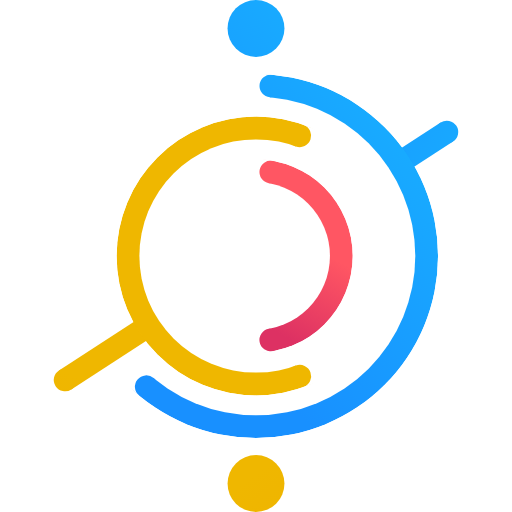
t = 0.00 s
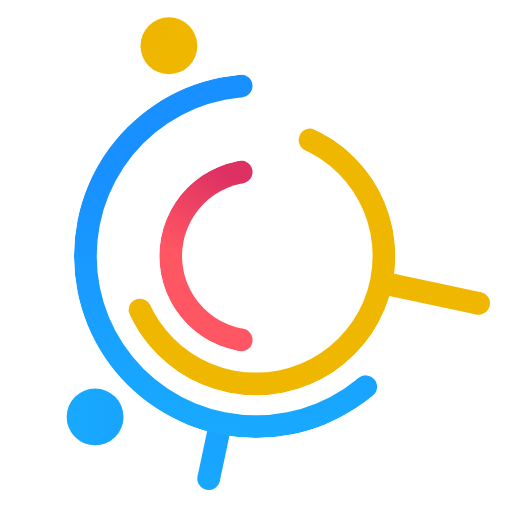
t = 0.75 s
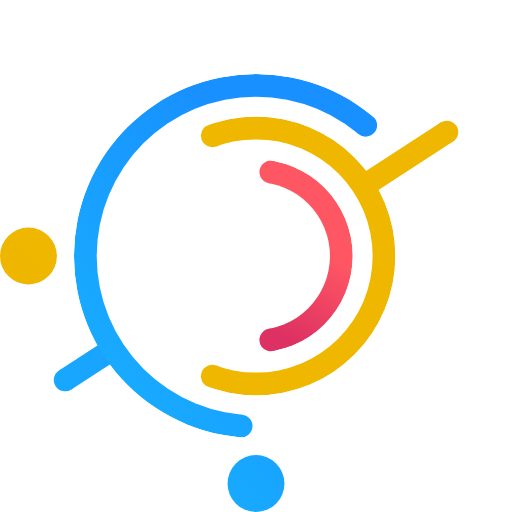
t = 1.00 s
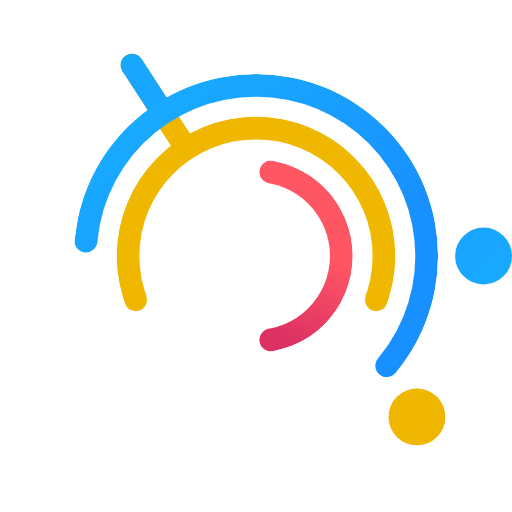
t = 1.50 s
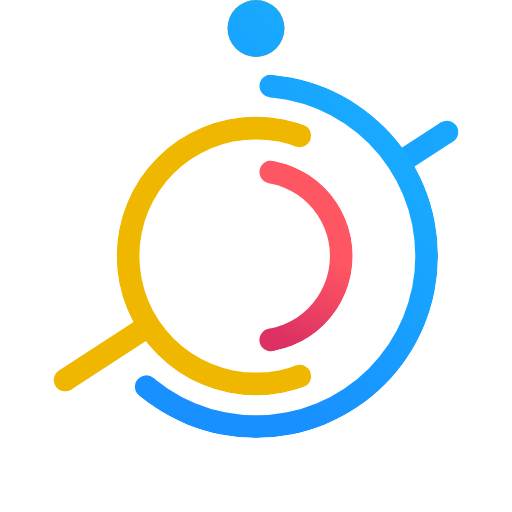
t = 2.00 s
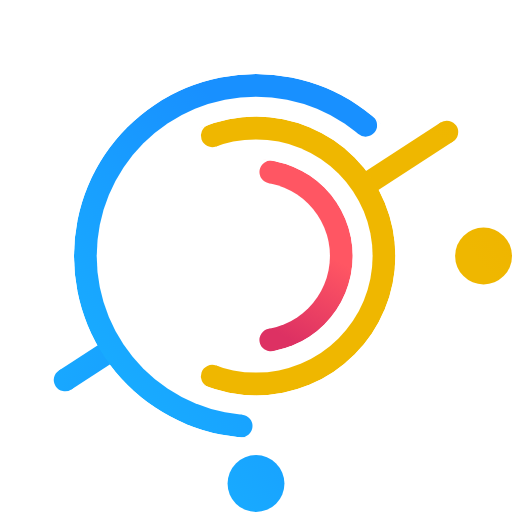
t = 3.00 s

The animated SVG that drew these frames (rendered in a browser with its animation timeline set to each time). Animation: 5 SMIL elements (animateTransform=5); one cycle of 4.00 s, repeats indefinitely.

<svg id="datahub-logo-color_loading_panic" xmlns="http://www.w3.org/2000/svg" xmlns:xlink="http://www.w3.org/1999/xlink"
    viewBox="0 0 180 180" shape-rendering="geometricPrecision" text-rendering="geometricPrecision">
    <defs>
        <linearGradient id="red_gradient" x1="83.06" y1="68.88" x2="98.74" y2="40.67" gradientUnits="userSpaceOnUse">
            <stop offset="0" stop-color="#dd3163"/>
            <stop offset="1" stop-color="#ff5663"/>
        </linearGradient>
        <linearGradient id="yellow_gradient" x1="91.08" y1="126.64" x2="35.79" y2="50.66" gradientUnits="userSpaceOnUse">
            <stop offset="0" stop-color="#efab00"/>
            <stop offset="1" stop-color="#efb700"/>
        </linearGradient>
        <linearGradient id="blue_gradient" x1="50.22" y1="96.82" x2="144.42" y2="17.17" gradientUnits="userSpaceOnUse">
            <stop offset="0" stop-color="#1890ff"/>
            <stop offset="1" stop-color="#18b5ff"/>
        </linearGradient>

        <mask id="red_mask">
            <circle r="34" fill="white"/>
            <circle r="26" fill="black"/>
            <rect y="-34" width="34" height="34" transform="rotate(170)" fill="black"/>
            <rect y="-34" width="34" height="34" transform="rotate(280)" fill="black"/>
            <rect y="-34" width="34" height="34" transform="rotate(225)" fill="black"/>
            <g id="red_mask_cap">
                <circle cy="-30" r="4" transform="rotate(10)" fill="white"/>
                <circle cy="-30" r="4" transform="rotate(170)" fill="white"/>
            </g>
        </mask>
        <mask id="yellow_mask">
            <circle r="49" fill="white"/>
            <circle r="41" fill="black"/>
            <rect y="-49" width="49" height="49" transform="rotate(20)" fill="black"/>
            <rect y="-49" width="49" height="49" transform="rotate(70)" fill="black"/>
            <circle cy="-45" r="4" transform="rotate(20)" fill="white"/>
            <circle cy="-45" r="4" transform="rotate(160)" fill="white"/>
        </mask>
        <mask id="blue_mask">
            <circle r="64" fill="white"/>
            <circle r="56" fill="black"/>
            <rect y="-64" width="64" height="64" transform="rotate(275)" fill="black"/>
            <rect y="-64" width="64" height="64" transform="rotate(220)" fill="black"/>
            <circle cy="-60" r="4" transform="rotate(5)" fill="white"/>
            <circle cy="-60" r="4" transform="rotate(220)" fill="white"/>
        </mask>
    </defs>

    <g id="logo" transform="translate(90,90)">
        <g id="red" fill="url(#red_gradient)">
            <circle id="red_arc" r="34" mask="url(#red_mask)"/>
            <animateTransform attributeName="transform" type="rotate" from="0" to="360" dur="0.5s" repeatCount="indefinite"/>
        </g>

        <g id="yellow" fill="url(#yellow_gradient)">
            <rect id="yellow_joint" x="-4" y="45" width="8" height="35" transform="rotate(57)"/>
            <circle id="yellow_arc" r="49" mask="url(#yellow_mask)"/>
            <circle cy="80" r="4" transform="rotate(57)"/>
            <circle id="yellow_satellite" cy="80" r="10" transform="rotate(57)">
                <animateTransform attributeName="transform" type="rotate" from="360" to="0" dur="4s" repeatCount="indefinite"/>
            </circle>
            <animateTransform attributeName="transform" type="rotate" from="360" to="0" dur="2s" repeatCount="indefinite"/>
        </g>

        <g id="blue" fill="url(#blue_gradient)">
            <rect id="blue_joint" x="-4" y="-80" width="8" height="20" transform="rotate(57)"/>
            <circle id="blue_arc" r="64" mask="url(#blue_mask)"/>
            <circle cy="-80" r="4" transform="rotate(57)"/>
            <circle id="blue_satellite" cy="-80" r="10" transform="rotate(57)">
                <animateTransform attributeName="transform" type="rotate" from="360" to="0" dur="1s" repeatCount="indefinite"/>
            </circle>
            <animateTransform attributeName="transform" type="rotate" from="0" to="360" dur="2s" repeatCount="indefinite"/>
        </g>
    </g>
</svg>